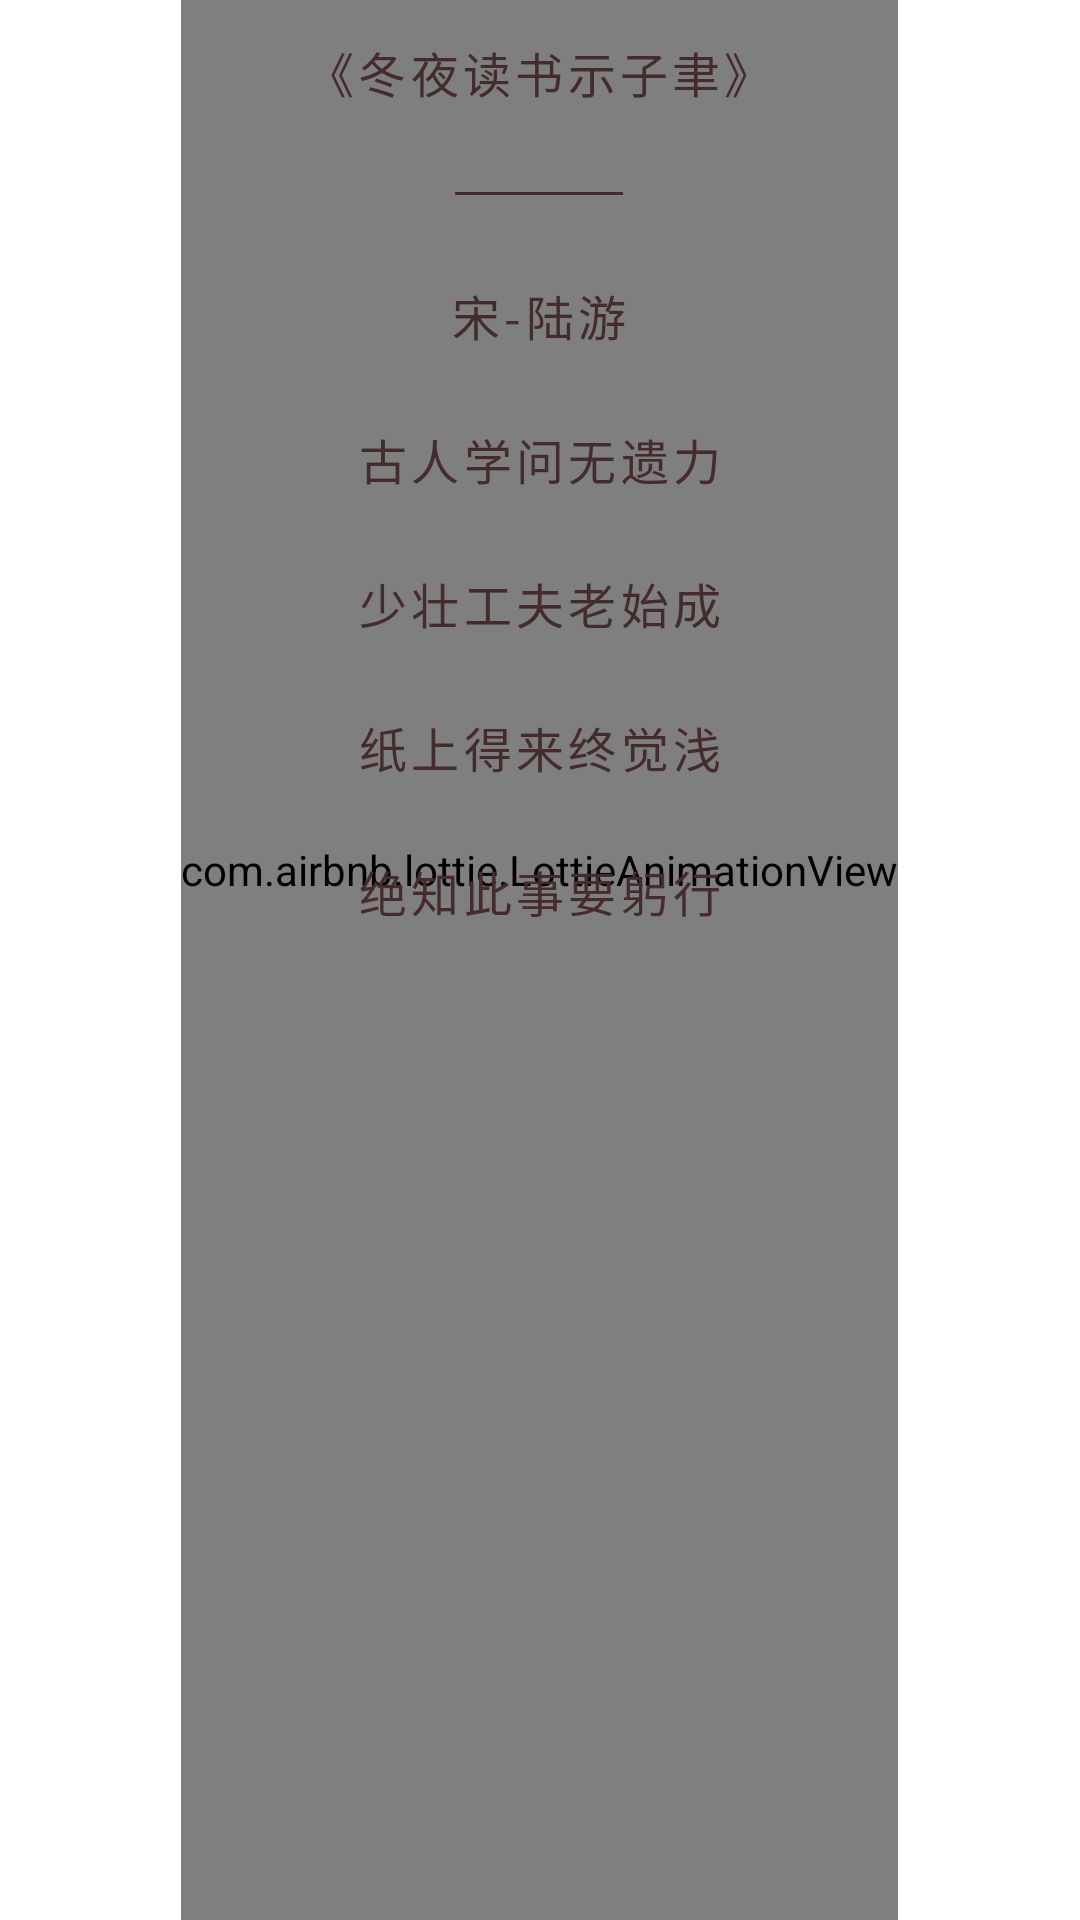

Android layout source for this screen:
<!-- AndroidManifest.xml: application theme Theme.Module_Main -->
<!-- res/layout/include_backdrop_mine.xml -->
<?xml version="1.0" encoding="utf-8"?>
<layout xmlns:android="http://schemas.android.com/apk/res/android"
    xmlns:app="http://schemas.android.com/apk/res-auto"
    xmlns:tools="http://schemas.android.com/tools">

    <data>

    </data>

    <FrameLayout
        android:layout_width="wrap_content"
        android:layout_height="match_parent"
        tools:showIn="@layout/fragment_mine">


        <com.airbnb.lottie.LottieAnimationView
            android:paddingBottom="60dp"
            android:layout_gravity="center_horizontal"
            android:id="@+id/lottileview_fragments_in_navhost_backdrop_lottie"
            android:layout_width="wrap_content"
            android:layout_height="match_parent"
            app:lottie_rawRes="@raw/lottie_backdrop" />

        <LinearLayout
            android:layout_width="wrap_content"
            android:layout_height="wrap_content"
            android:orientation="vertical"
            android:gravity="center"
            android:layout_gravity="center_horizontal">

            <com.google.android.material.button.MaterialButton

                style="@style/Widget.Shrine.Button.TextButton"
                android:layout_width="wrap_content"
                android:layout_height="wrap_content"
                android:text="《冬夜读书示子聿》" />

            <View
                style="@style/Widget.Shrine.Button.TextButton"
                android:layout_width="56dp"
                android:layout_height="1dp"
                android:layout_margin="16dp"
                android:background="?android:attr/textColorPrimary" />

            <com.google.android.material.button.MaterialButton

                style="@style/Widget.Shrine.Button.TextButton"
                android:layout_width="wrap_content"
                android:layout_height="wrap_content"
                android:text="宋-陆游" />

            <com.google.android.material.button.MaterialButton

                style="@style/Widget.Shrine.Button.TextButton"
                android:layout_width="wrap_content"
                android:layout_height="wrap_content"
                android:text="古人学问无遗力" />

            <com.google.android.material.button.MaterialButton

                style="@style/Widget.Shrine.Button.TextButton"
                android:layout_width="wrap_content"
                android:layout_height="wrap_content"
                android:text="少壮工夫老始成" />

            <com.google.android.material.button.MaterialButton

                style="@style/Widget.Shrine.Button.TextButton"
                android:layout_width="wrap_content"
                android:layout_height="wrap_content"
                android:text="纸上得来终觉浅" />

            <com.google.android.material.button.MaterialButton

                style="@style/Widget.Shrine.Button.TextButton"
                android:layout_width="wrap_content"
                android:layout_height="wrap_content"
                android:text="绝知此事要躬行" />


        </LinearLayout>

    </FrameLayout>
</layout>
<!-- res/layout/fragment_mine.xml (included above) -->
<?xml version="1.0" encoding="utf-8"?>
<layout xmlns:android="http://schemas.android.com/apk/res/android"
    xmlns:tools="http://schemas.android.com/tools"
    xmlns:app="http://schemas.android.com/apk/res-auto">

    <data>
        <variable
            name="navigationOnclickListener"
            type="com.example.module_main.state.MainViewModel.NavigationOnClickListener" />

    </data>

    
    <FrameLayout
        android:transitionGroup="true"
        android:layout_width="match_parent"
        android:layout_height="match_parent">

        
        <LinearLayout
            android:id="@+id/linLay_fragments_in_navhost_backdrop"
            style="@style/Widget.Shrine.Backdrop"
            android:layout_width="match_parent"
            android:layout_height="match_parent"

            android:gravity="center_horizontal"
            android:orientation="vertical"
            android:paddingTop="72dp">

            
            <include layout="@layout/include_backdrop_mine"
                android:id="@+id/include_fragments_in_navhost_backdrop_lottie"/>



        </LinearLayout>


        
        <com.google.android.material.appbar.AppBarLayout
            android:id="@+id/appbarLayout_fragments_in_navhost"
            app:elevation="0dp"
            android:layout_width="match_parent"
            android:layout_height="wrap_content"
            style="@style/Widget.MaterialComponents.AppBarLayout.PrimarySurface"
            android:fitsSystemWindows="true">

            <com.google.android.material.appbar.MaterialToolbar

                android:onClickListener="@{navigationOnclickListener::onClick}"
                app:titleTextAppearance="@style/toolbar_testStyle"
                android:fitsSystemWindows="true"
                android:id="@+id/toolbar_fragments_in_navhost"
                style="@style/Widget.Shrine.Toolbar"
                android:layout_width="match_parent"
                android:layout_height="82dp"
                android:background="@drawable/bgcolor_toolbar_and_bottom"
                android:paddingStart="12dp"
                android:paddingLeft="12dp"
                android:paddingEnd="12dp"
                android:paddingRight="12dp"
                app:contentInsetStart="0dp"
                app:layout_scrollFlags="scroll"

                app:titleTextColor="@color/cardview_dark_background"
                app:navigationIcon="@drawable/ic_toolbar_menu"
                app:titleCentered="true"
                app:title="我的" />

        </com.google.android.material.appbar.AppBarLayout>

        
        

        
        <androidx.core.widget.NestedScrollView
            android:paddingTop="56dp"
            android:layout_marginTop="67dp"
            android:id="@+id/nsv_fragments_in_navhost_content"
            android:background="@drawable/shape_rest_nestedscrollview_background"
            android:layout_width="match_parent"
            android:layout_height="match_parent"
            android:elevation="8dp"
            app:layout_behavior="@string/appbar_scrolling_view_behavior">

            <TextView
                android:layout_width="match_parent"
                android:layout_height="match_parent"
                android:text="ddd" />
        </androidx.core.widget.NestedScrollView>


    </FrameLayout>
</layout>
<!-- resources referenced by this layout -->
<resources>
  <!-- drawable bgcolor_toolbar_and_bottom (drawable) -->
  <?xml version="1.0" encoding="utf-8"?>
  <shape xmlns:android="http://schemas.android.com/apk/res/android"
      android:shape="rectangle">
      <gradient
          android:angle="0"
          android:startColor="#C0DEE4"
          android:centerColor="#C4DFE4"
          android:endColor="#D7E8E7"
          android:type="linear" />
  </shape>
  <style name="Widget.Shrine.Backdrop" parent="">
          <item name="android:background">@drawable/bg_backdrop_back_layer</item>
      </style>
  <style name="Widget.Shrine.Button.TextButton" parent="Widget.MaterialComponents.Button.TextButton">
          <item name="android:textColor">?android:attr/textColorPrimary</item>
          <item name="android:textSize">16sp</item>
      </style>
  <style name="Widget.Shrine.Toolbar" parent="Widget.AppCompat.Toolbar">
          <item name="android:background">@color/colorAccent</item>
          <item name="android:theme">@style/Theme.Module_Main</item>
          <item name="popupTheme">@style/ThemeOverlay.AppCompat.Light</item>
          <item name="titleTextAppearance">@style/TextAppearance.Shrine.Toolbar</item>
      </style>
  <style name="toolbar_testStyle" parent="TextAppearance.Design.Tab">
          
          <item name="android:textSize">22sp</item>
          <item name="color">@color/white</item>
      </style>
  <style name="Theme.Module_Main" parent="Theme.MaterialComponents.DayNight.NoActionBar">
          
          <item name="colorPrimaryVariant">@color/teal_200</item>
          <item name="colorOnPrimary">@color/white</item>
          
          <item name="colorSecondary">@color/teal_200</item>
          <item name="colorSecondaryVariant">@color/teal_700</item>
          <item name="colorOnSecondary">@color/black</item>
          
          <item name="android:statusBarColor" tools:targetApi="l">?attr/colorPrimaryVariant</item>
  
  
          
          <item name="colorPrimary">@color/colorPrimary</item>
          <item name="colorPrimaryDark">@color/colorPrimaryDark</item>
          <item name="colorAccent">@color/colorAccent</item>
          <item name="android:windowLightStatusBar" tools:targetApi="m">true</item>
          <item name="android:textColorPrimary">@color/textColorPrimary</item>
      </style>
  <!-- drawable bg_backdrop_back_layer: jpeg bitmap (drawable, 181500 bytes) -->
  <color name="colorAccent">#FEDBD0</color>
  <style name="TextAppearance.Shrine.Toolbar" parent="TextAppearance.MaterialComponents.Button">
          <item name="android:textSize">16sp</item>
      </style>
  <color name="white">#FFFFFFFF</color>
  <color name="teal_200">#FF03DAC5</color>
  <color name="teal_700">#FF018786</color>
  <color name="black">#FF000000</color>
  <color name="colorPrimary">#E0E0E0</color>
  <color name="colorPrimaryDark">#FBB8AC</color>
  <color name="textColorPrimary">#442C2E</color>
</resources>
